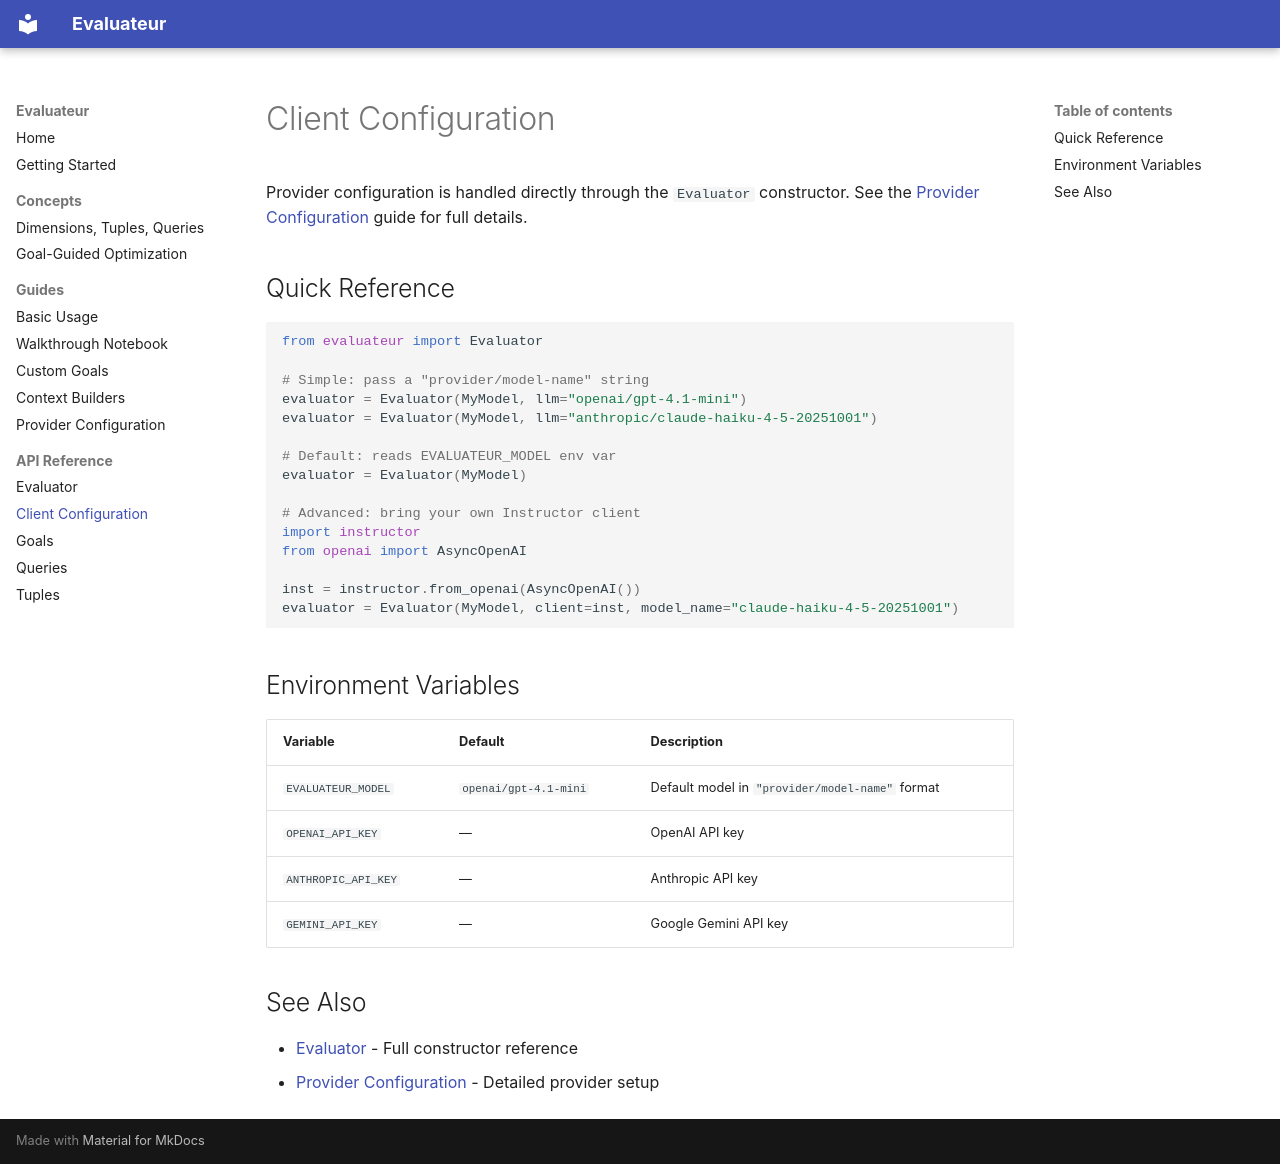

repository: aptford/evaluateur · page: api/client/index.html · generator: mkdocs

# Client Configuration

Provider configuration is handled directly through the `Evaluator` constructor. See the [Provider Configuration](../guides/provider-configuration.md) guide for full details.

## Quick Reference

```python
from evaluateur import Evaluator

# Simple: pass a "provider/model-name" string
evaluator = Evaluator(MyModel, llm="openai/gpt-4.1-mini")
evaluator = Evaluator(MyModel, llm="anthropic/claude-haiku-4-5-20251001")

# Default: reads EVALUATEUR_MODEL env var
evaluator = Evaluator(MyModel)

# Advanced: bring your own Instructor client
import instructor
from openai import AsyncOpenAI

inst = instructor.from_openai(AsyncOpenAI())
evaluator = Evaluator(MyModel, client=inst, model_name="claude-haiku-4-5-20251001")
```

## Environment Variables

| Variable | Default | Description |
|----------|---------|-------------|
| `EVALUATEUR_MODEL` | `openai/gpt-4.1-mini` | Default model in `"provider/model-name"` format |
| `OPENAI_API_KEY` | — | OpenAI API key |
| `ANTHROPIC_API_KEY` | — | Anthropic API key |
| `GEMINI_API_KEY` | — | Google Gemini API key |

## See Also

- [Evaluator](evaluator.md) - Full constructor reference
- [Provider Configuration](../guides/provider-configuration.md) - Detailed provider setup
